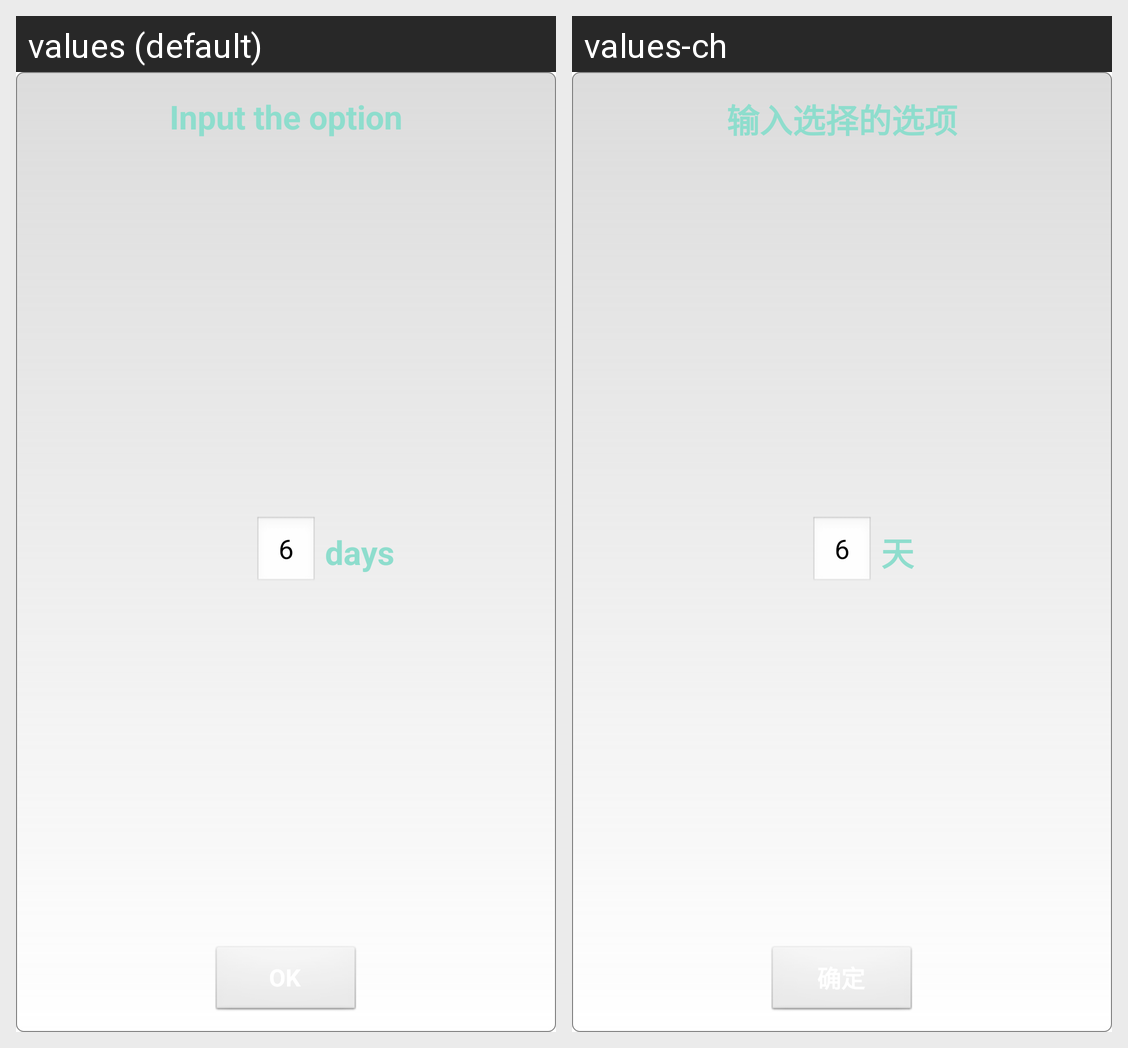

Locale-by-locale string values for the Android screen shown in this grid:
Android screen res/layout/poptz.xml rendered under 2 locales, left to right: values (default), values-ch. Device: Nexus 5 (rendered at 1080×1920; each locale shown at half size, 540×960, under a caption strip naming it); theme InOut.
Strings drawn on this screen, with the default value and each locale's value (text and hints the layout hard-codes, and strings that could not be matched under every locale, appear in the picture but are not listed):

enterwords2
  values: Input the option
  values-ch: 输入选择的选项

daybit
  values: days
  values-ch: 天
